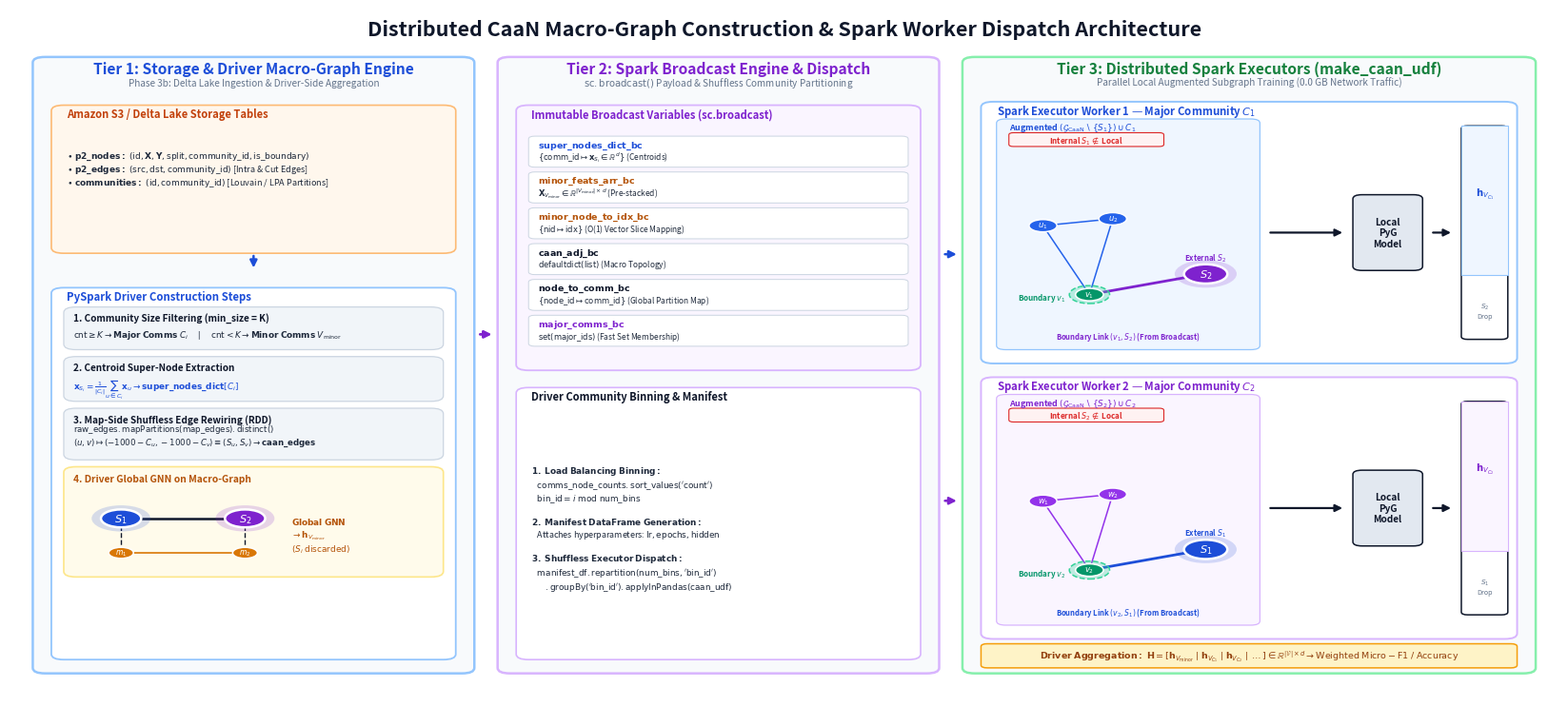

Here is the Python script that generated this plot:
#!/usr/bin/env python3
"""
create_caan_distributed_pipeline_figure.py
══════════════════════════════════════════════════════════════════════════════
Publication-Grade Architecture Diagram showing EXACTLY how the EMO / CaaN
codebase builds the Macro-Graph and distributes it across Spark workers:

  Tier 1: Delta Lake Storage & Driver Macro-Graph Construction (Phase 3b)
  Tier 2: Spark Context Broadcast Engine & Shuffless Community Dispatch
  Tier 3: Distributed Spark Executors (Local Augmented Subgraph Training)
  Tier 4: Driver-Side Embedding & Metric Aggregation
══════════════════════════════════════════════════════════════════════════════
"""

from pathlib import Path
import matplotlib
matplotlib.use("Agg")
import matplotlib.pyplot as plt
from matplotlib.patches import FancyBboxPatch, FancyArrowPatch, Circle, Rectangle

OUT_DIR = Path("results/figures")
OVERLEAF_DIR = Path("overleaf/results/figures")
OUT_DIR.mkdir(parents=True, exist_ok=True)
OVERLEAF_DIR.mkdir(parents=True, exist_ok=True)

# ── Color Tokens ─────────────────────────────────────────────────────────────
CLR_BG          = "#FFFFFF"
CLR_DARK        = "#0F172A"   # Slate 900
CLR_TEXT        = "#1E293B"   # Slate 800
CLR_MUTED       = "#64748B"   # Slate 500
CLR_BORDER      = "#CBD5E1"   # Slate 300
CLR_PANEL_BG    = "#F8FAFC"   # Slate 50

# Component Colors
CLR_S3_BG       = "#FFF7ED"   # Orange 50 (AWS S3)
CLR_S3_BORDER   = "#FDBA74"   # Orange 300
CLR_S3_HDR      = "#C2410C"   # Orange 700

CLR_DRIVER_BG   = "#EFF6FF"   # Blue 50
CLR_DRIVER_BD   = "#93C5FD"   # Blue 300
CLR_DRIVER_HDR  = "#1D4ED8"   # Blue 700

CLR_BC_BG       = "#FAF5FF"   # Purple 50
CLR_BC_BD       = "#D8B4FE"   # Purple 300
CLR_BC_HDR      = "#7E22CE"   # Purple 700

CLR_EXEC_BG     = "#F0FDF4"   # Emerald 50
CLR_EXEC_BD     = "#86EFAC"   # Emerald 300
CLR_EXEC_HDR    = "#15803D"   # Emerald 700

# Community & Super-Node Colors
CLR_C1_BG       = "#EFF6FF"   # Blue 50
CLR_C1_NODE     = "#2563EB"   # Blue 600
CLR_C1_SUPER    = "#1D4ED8"   # Blue 700
CLR_C1_BORDER   = "#93C5FD"   # Blue 300

CLR_C2_BG       = "#FAF5FF"   # Purple 50
CLR_C2_NODE     = "#9333EA"   # Purple 600
CLR_C2_SUPER    = "#7E22CE"   # Purple 700
CLR_C2_BORDER   = "#D8B4FE"   # Purple 300

CLR_MIN_BG      = "#FFFBEB"   # Amber 50
CLR_MIN_NODE    = "#D97706"   # Amber 600
CLR_MIN_BORDER  = "#FDE68A"   # Amber 200

CLR_BND_NODE    = "#059669"   # Emerald 600
CLR_BND_RING    = "#34D399"   # Emerald 400
CLR_CUT_LINE    = "#DC2626"   # Red 600


def _draw_box(ax, xy, w, h, fc="#FFFFFF", ec="#CBD5E1", lw=1.3, radius=0.008, zorder=1):
    box = FancyBboxPatch(xy, w, h,
                         boxstyle=f"round,pad=0,rounding_size={radius}",
                         facecolor=fc, edgecolor=ec, linewidth=lw, zorder=zorder)
    ax.add_patch(box)
    return box


def _draw_arrow(ax, start, end, color="#0F172A", lw=1.5, style="-|>",
                connectionstyle="arc3,rad=0.0", ls="-", zorder=5):
    arr = FancyArrowPatch(start, end, arrowstyle=style,
                          connectionstyle=connectionstyle,
                          color=color, linewidth=lw, linestyle=ls,
                          mutation_scale=11, zorder=zorder)
    ax.add_patch(arr)
    return arr


def _draw_node(ax, pt, color, label="", zorder=6, r=0.011, text_color="#FFFFFF",
               ring_color=None, ring_r=0.015, font_size=7.0):
    if ring_color:
        c_ring = Circle(pt, ring_r, facecolor=ring_color, edgecolor="none", alpha=0.30, zorder=zorder-1)
        ax.add_patch(c_ring)
        c_ring_b = Circle(pt, ring_r, facecolor="none", edgecolor=ring_color, lw=1.1, ls="--", zorder=zorder)
        ax.add_patch(c_ring_b)
    c = Circle(pt, r, facecolor=color, edgecolor="#FFFFFF", lw=1.1, zorder=zorder)
    ax.add_patch(c)
    if label:
        ax.text(pt[0], pt[1], label, color=text_color, fontsize=font_size,
                fontweight="bold", ha="center", va="center", zorder=zorder+1)


def _draw_super_node(ax, pt, color, label="", zorder=6, r=0.018, text_color="#FFFFFF"):
    c_glow = Circle(pt, r + 0.006, facecolor=color, alpha=0.18, zorder=zorder-1)
    ax.add_patch(c_glow)
    c = Circle(pt, r, facecolor=color, edgecolor="#FFFFFF", lw=1.8, zorder=zorder)
    ax.add_patch(c)
    if label:
        ax.text(pt[0], pt[1], label, color=text_color, fontsize=8.2,
                fontweight="bold", ha="center", va="center", zorder=zorder+1)


def generate_distributed_pipeline_figure():
    fig, ax = plt.subplots(figsize=(21.0, 9.4), dpi=300)
    ax.set_xlim(0, 1)
    ax.set_ylim(0, 1)
    ax.axis("off")

    # Main Header
    ax.text(0.50, 0.970, "Distributed CaaN Macro-Graph Construction & Spark Worker Dispatch Architecture",
            fontsize=15.5, fontweight="bold", color=CLR_DARK, ha="center", va="center")

    # ══════════════════════════════════════════════════════════════════════════
    # TIER 1: STORAGE & DRIVER MACRO-GRAPH CONSTRUCTION (Left Column)
    # ══════════════════════════════════════════════════════════════════════════
    t1_x, t1_y, t1_w, t1_h = 0.015, 0.035, 0.285, 0.895
    _draw_box(ax, (t1_x, t1_y), t1_w, t1_h, fc=CLR_PANEL_BG, ec=CLR_DRIVER_BD, lw=1.8)
    ax.text(t1_x + t1_w/2, t1_y + t1_h - 0.024, "Tier 1: Storage & Driver Macro-Graph Engine",
            fontsize=11.2, fontweight="bold", color=CLR_DRIVER_HDR, ha="center")
    ax.text(t1_x + t1_w/2, t1_y + t1_h - 0.042, "Phase 3b: Delta Lake Ingestion & Driver-Side Aggregation",
            fontsize=7.2, color=CLR_MUTED, ha="center")

    # 1. Delta Lake Tables Box
    s3_bx, s3_by, s3_bw, s3_bh = t1_x + 0.012, t1_y + 0.610, t1_w - 0.024, 0.215
    _draw_box(ax, (s3_bx, s3_by), s3_bw, s3_bh, fc=CLR_S3_BG, ec=CLR_S3_BORDER, lw=1.2)
    ax.text(s3_bx + 0.010, s3_by + s3_bh - 0.018, "Amazon S3 / Delta Lake Storage Tables",
            fontsize=8.0, fontweight="bold", color=CLR_S3_HDR)
    
    tables_info = (
        r"$\bullet\;\mathbf{p2\_nodes:}\;(\mathrm{id}, \mathbf{X}, \mathbf{Y}, \mathrm{split}, \mathrm{community\_id}, \mathrm{is\_boundary})$" "\n"
        r"$\bullet\;\mathbf{p2\_edges:}\;(\mathrm{src}, \mathrm{dst}, \mathrm{community\_id})$ [Intra & Cut Edges]" "\n"
        r"$\bullet\;\mathbf{communities:}\;(\mathrm{id}, \mathrm{community\_id})$ [Louvain / LPA Partitions]"
    )
    ax.text(s3_bx + 0.010, s3_by + s3_bh - 0.065, tables_info, fontsize=6.5, color=CLR_TEXT, va="top")

    # Spark Ingestion Arrow
    _draw_arrow(ax, (s3_bx + s3_bw/2, s3_by), (s3_bx + s3_bw/2, s3_by - 0.025), color=CLR_DRIVER_HDR, lw=1.8)

    # 2. Driver Macro-Graph Assembly Engine
    dr_bx, dr_by, dr_bw, dr_bh = t1_x + 0.012, t1_y + 0.020, t1_w - 0.024, 0.540
    _draw_box(ax, (dr_bx, dr_by), dr_bw, dr_bh, fc="#FFFFFF", ec=CLR_DRIVER_BD, lw=1.3)
    ax.text(dr_bx + 0.010, dr_by + dr_bh - 0.018, "PySpark Driver Construction Steps",
            fontsize=8.2, fontweight="bold", color=CLR_DRIVER_HDR)

    # Step 1: Partition Filtering Card
    c1_y = dr_by + dr_bh - 0.090
    _draw_box(ax, (dr_bx + 0.008, c1_y), dr_bw - 0.016, 0.062, fc="#F1F5F9", ec=CLR_BORDER, lw=0.9)
    ax.text(dr_bx + 0.014, c1_y + 0.042, "1. Community Size Filtering (min_size = K)", fontsize=7.2, fontweight="bold", color=CLR_DARK)
    ax.text(dr_bx + 0.014, c1_y + 0.018, r"$\mathrm{cnt} \geq K \rightarrow \mathbf{Major\;Comms}\;C_i \quad\mid\quad \mathrm{cnt} < K \rightarrow \mathbf{Minor\;Comms}\;V_{\mathrm{minor}}$",
            fontsize=6.4, color=CLR_TEXT)

    # Step 2: Centroid Feature Aggregation
    c2_y = c1_y - 0.075
    _draw_box(ax, (dr_bx + 0.008, c2_y), dr_bw - 0.016, 0.065, fc="#F1F5F9", ec=CLR_BORDER, lw=0.9)
    ax.text(dr_bx + 0.014, c2_y + 0.045, "2. Centroid Super-Node Extraction", fontsize=7.2, fontweight="bold", color=CLR_DARK)
    ax.text(dr_bx + 0.014, c2_y + 0.018, r"$\mathbf{x}_{S_i} = \frac{1}{|C_i|}\sum_{u \in C_i} \mathbf{x}_u \rightarrow \mathbf{super\_nodes\_dict}[C_i]$",
            fontsize=6.4, color=CLR_C1_SUPER)

    # Step 3: Shuffless Map-Side Macro Edge Mapping
    c3_y = c2_y - 0.085
    _draw_box(ax, (dr_bx + 0.008, c3_y), dr_bw - 0.016, 0.075, fc="#F1F5F9", ec=CLR_BORDER, lw=0.9)
    ax.text(dr_bx + 0.014, c3_y + 0.054, "3. Map-Side Shuffless Edge Rewiring (RDD)", fontsize=7.2, fontweight="bold", color=CLR_DARK)
    ax.text(dr_bx + 0.014, c3_y + 0.022,
            r"$\mathrm{raw\_edges.mapPartitions(map\_edges).distinct()}$" "\n"
            r"$(u, v) \mapsto (-1000 - C_u, -1000 - C_v) \equiv (S_u, S_v) \rightarrow \mathbf{caan\_edges}$",
            fontsize=6.2, color=CLR_TEXT)

    # Step 4: Driver-Side Minor Global GNN Training
    c4_y = c3_y - 0.170
    _draw_box(ax, (dr_bx + 0.008, c4_y), dr_bw - 0.016, 0.160, fc=CLR_MIN_BG, ec=CLR_MIN_BORDER, lw=1.2)
    ax.text(dr_bx + 0.014, c4_y + 0.138, "4. Driver Global GNN on Macro-Graph", fontsize=7.4, fontweight="bold", color="#B45309")
    
    # Mini Macro-Graph Graphic
    mg_s1 = (dr_bx + 0.045, c4_y + 0.085)
    mg_s2 = (dr_bx + 0.125, c4_y + 0.085)
    mg_m1 = (dr_bx + 0.045, c4_y + 0.035)
    mg_m2 = (dr_bx + 0.125, c4_y + 0.035)
    
    ax.plot([mg_s1[0], mg_s2[0]], [mg_s1[1], mg_s2[1]], color=CLR_DARK, lw=1.8, zorder=3)
    ax.plot([mg_m1[0], mg_m2[0]], [mg_m1[1], mg_m2[1]], color=CLR_MIN_NODE, lw=1.2, zorder=3)
    ax.plot([mg_s1[0], mg_m1[0]], [mg_s1[1], mg_m1[1]], color=CLR_DARK, lw=1.0, ls="--", zorder=3)
    ax.plot([mg_s2[0], mg_m2[0]], [mg_s2[1], mg_m2[1]], color=CLR_DARK, lw=1.0, ls="--", zorder=3)
    
    _draw_super_node(ax, mg_s1, CLR_C1_SUPER, "$S_1$", r=0.013)
    _draw_super_node(ax, mg_s2, CLR_C2_SUPER, "$S_2$", r=0.013)
    _draw_node(ax, mg_m1, CLR_MIN_NODE, "$m_1$", r=0.008, font_size=5.5)
    _draw_node(ax, mg_m2, CLR_MIN_NODE, "$m_2$", r=0.008, font_size=5.5)

    ax.text(dr_bx + 0.155, c4_y + 0.060,
            r"$\mathbf{Global\;GNN}$" "\n"
            r"$\rightarrow \mathbf{h}_{V_{\mathrm{minor}}}$" "\n"
            r"$(S_i \text{ discarded})$",
            fontsize=6.4, fontweight="bold", color="#B45309", va="center")

    # ══════════════════════════════════════════════════════════════════════════
    # TIER 2: SPARK BROADCAST ENGINE & DISPATCH (Center Column)
    # ══════════════════════════════════════════════════════════════════════════
    t2_x, t2_y, t2_w, t2_h = 0.315, 0.035, 0.285, 0.895
    _draw_box(ax, (t2_x, t2_y), t2_w, t2_h, fc=CLR_PANEL_BG, ec=CLR_BC_BD, lw=1.8)
    ax.text(t2_x + t2_w/2, t2_y + t2_h - 0.024, "Tier 2: Spark Broadcast Engine & Dispatch",
            fontsize=11.2, fontweight="bold", color=CLR_BC_HDR, ha="center")
    ax.text(t2_x + t2_w/2, t2_y + t2_h - 0.042, r"$\mathrm{sc.broadcast()}$ Payload & Shuffless Community Partitioning",
            fontsize=7.2, color=CLR_MUTED, ha="center")

    # 1. Broadcast Payload Container
    bc_bx, bc_by, bc_bw, bc_bh = t2_x + 0.012, t2_y + 0.440, t2_w - 0.024, 0.385
    _draw_box(ax, (bc_bx, bc_by), bc_bw, bc_bh, fc=CLR_BC_BG, ec=CLR_BC_BD, lw=1.3)
    ax.text(bc_bx + 0.010, bc_by + bc_bh - 0.018, "Immutable Broadcast Variables (sc.broadcast)",
            fontsize=8.0, fontweight="bold", color=CLR_BC_HDR)

    bc_items = [
        (r"$\mathbf{super\_nodes\_dict\_bc}$", r"$\{\mathrm{comm\_id} \mapsto \mathbf{x}_{S_i} \in \mathbb{R}^d\}$ (Centroids)", CLR_C1_SUPER),
        (r"$\mathbf{minor\_feats\_arr\_bc}$", r"$\mathbf{X}_{V_{\mathrm{minor}}} \in \mathbb{R}^{|V_{\mathrm{minor}}| \times d}$ (Pre-stacked)", "#B45309"),
        (r"$\mathbf{minor\_node\_to\_idx\_bc}$", r"$\{\mathrm{nid} \mapsto \mathrm{idx}\}$ (O(1) Vector Slice Mapping)", "#B45309"),
        (r"$\mathbf{caan\_adj\_bc}$", r"$\mathrm{defaultdict}(\mathrm{list})$ (Macro Topology)", CLR_DARK),
        (r"$\mathbf{node\_to\_comm\_bc}$", r"$\{\mathrm{node\_id} \mapsto \mathrm{comm\_id}\}$ (Global Partition Map)", CLR_DARK),
        (r"$\mathbf{major\_comms\_bc}$", r"$\mathrm{set}(\mathrm{major\_ids})$ (Fast Set Membership)", CLR_C2_SUPER)
    ]
    cur_y = bc_by + bc_bh - 0.045
    for tag, desc, clr_t in bc_items:
        _draw_box(ax, (bc_bx + 0.008, cur_y - 0.045), bc_bw - 0.016, 0.045, fc="#FFFFFF", ec=CLR_BORDER, lw=0.7, radius=0.004)
        ax.text(bc_bx + 0.014, cur_y - 0.016, tag, fontsize=6.8, fontweight="bold", color=clr_t)
        ax.text(bc_bx + 0.014, cur_y - 0.034, desc, fontsize=6.0, color=CLR_TEXT)
        cur_y -= 0.052

    # Connect Tier 1 to Tier 2
    _draw_arrow(ax, (t1_x + t1_w + 0.002, t1_y + t1_h * 0.55), (t2_x - 0.002, t2_y + t2_h * 0.55),
                color=CLR_BC_HDR, lw=2.0, style="-|>")

    # 2. Shuffless Community Binning & Dispatch Box
    bin_bx, bin_by, bin_bw, bin_bh = t2_x + 0.012, t2_y + 0.020, t2_w - 0.024, 0.395
    _draw_box(ax, (bin_bx, bin_by), bin_bw, bin_bh, fc="#FFFFFF", ec=CLR_BC_BD, lw=1.2)
    ax.text(bin_bx + 0.010, bin_by + bin_bh - 0.018, "Driver Community Binning & Manifest",
            fontsize=8.0, fontweight="bold", color=CLR_DARK)
    
    bin_text = (
        r"$\mathbf{1.\;Load\;Balancing\;Binning:}$" "\n"
        r"   $\mathrm{comms\_node\_counts.sort\_values('count')}$" "\n"
        r"   $\mathrm{bin\_id} = i \ \mathrm{mod} \ \mathrm{num\_bins}$" "\n\n"
        r"$\mathbf{2.\;Manifest\;DataFrame\;Generation:}$" "\n"
        r"   Attaches hyperparameters: $\mathrm{lr}, \mathrm{epochs}, \mathrm{hidden}$" "\n\n"
        r"$\mathbf{3.\;Shuffless\;Executor\;Dispatch:}$" "\n"
        r"   $\mathrm{manifest\_df.repartition(num\_bins, 'bin\_id')}$" "\n"
        r"   $\quad.\mathrm{groupBy('bin\_id').applyInPandas(caan\_udf)}$"
    )
    ax.text(bin_bx + 0.010, bin_by + 0.190, bin_text, fontsize=6.4, color=CLR_TEXT, va="center")

    # ══════════════════════════════════════════════════════════════════════════
    # TIER 3: DISTRIBUTED WORKERS (Right Column)
    # ══════════════════════════════════════════════════════════════════════════
    t3_x, t3_y, t3_w, t3_h = 0.615, 0.035, 0.370, 0.895
    _draw_box(ax, (t3_x, t3_y), t3_w, t3_h, fc=CLR_PANEL_BG, ec=CLR_EXEC_BD, lw=1.8)
    ax.text(t3_x + t3_w/2, t3_y + t3_h - 0.024, "Tier 3: Distributed Spark Executors (make_caan_udf)",
            fontsize=11.2, fontweight="bold", color=CLR_EXEC_HDR, ha="center")
    ax.text(t3_x + t3_w/2, t3_y + t3_h - 0.042, "Parallel Local Augmented Subgraph Training (0.0 GB Network Traffic)",
            fontsize=7.2, color=CLR_MUTED, ha="center")

    # Connect Tier 2 to Tier 3 (2 arrows into Worker 1 and Worker 2)
    _draw_arrow(ax, (t2_x + t2_w + 0.002, t2_y + t2_h * 0.68), (t3_x - 0.002, t3_y + t3_h * 0.68),
                color=CLR_C1_SUPER, lw=1.8, style="-|>")
    _draw_arrow(ax, (t2_x + t2_w + 0.002, t2_y + t2_h * 0.28), (t3_x - 0.002, t3_y + t3_h * 0.28),
                color=CLR_C2_SUPER, lw=1.8, style="-|>")

    # ── Executor Worker 1 (Community C1) ──────────────────────────────────────
    w1_bx, w1_by, w1_bw, w1_bh = t3_x + 0.012, t3_y + 0.450, t3_w - 0.024, 0.380
    _draw_box(ax, (w1_bx, w1_by), w1_bw, w1_bh, fc="#FFFFFF", ec=CLR_C1_BORDER, lw=1.4)
    ax.text(w1_bx + 0.010, w1_by + w1_bh - 0.018, "Spark Executor Worker 1 — Major Community $C_1$",
            fontsize=8.2, fontweight="bold", color=CLR_C1_SUPER)

    # Subgraph construction visual in Worker 1
    w1_sg_x, w1_sg_y = w1_bx + 0.010, w1_by + 0.020
    w1_sg_w, w1_sg_h = 0.170, w1_bh - 0.045
    _draw_box(ax, (w1_sg_x, w1_sg_y), w1_sg_w, w1_sg_h, fc=CLR_C1_BG, ec=CLR_C1_BORDER, lw=0.9, radius=0.006)
    ax.text(w1_sg_x + 0.008, w1_sg_y + w1_sg_h - 0.016, r"Augmented $(\mathcal{G}_{\mathrm{CaaN}} \setminus \{S_1\}) \cup C_1$",
            fontsize=6.4, fontweight="bold", color=CLR_C1_SUPER)
    
    # Internal exclusion badge
    _draw_box(ax, (w1_sg_x + 0.008, w1_sg_y + w1_sg_h - 0.040), 0.100, 0.020, fc="#FEF2F2", ec=CLR_CUT_LINE, lw=0.8, radius=0.003)
    ax.text(w1_sg_x + 0.058, w1_sg_y + w1_sg_h - 0.030, r"Internal $S_1 \notin$ Local", fontsize=5.8, fontweight="bold", color=CLR_CUT_LINE, ha="center", va="center")

    # Local nodes
    w1_u1, w1_u2, w1_v1 = (w1_sg_x + 0.030, w1_sg_y + 0.180), (w1_sg_x + 0.075, w1_sg_y + 0.190), (w1_sg_x + 0.060, w1_sg_y + 0.080)
    w1_s2 = (w1_sg_x + 0.135, w1_sg_y + 0.110)
    
    for pa, pb in [(w1_u1, w1_u2), (w1_u1, w1_v1), (w1_u2, w1_v1)]:
        ax.plot([pa[0], pb[0]], [pa[1], pb[1]], color=CLR_C1_NODE, lw=1.1, zorder=3)
    ax.plot([w1_v1[0], w1_s2[0]], [w1_v1[1], w1_s2[1]], color=CLR_C2_SUPER, lw=2.0, zorder=4)
    
    _draw_node(ax, w1_u1, CLR_C1_NODE, "$u_1$", r=0.009, font_size=6.0)
    _draw_node(ax, w1_u2, CLR_C1_NODE, "$u_2$", r=0.009, font_size=6.0)
    _draw_node(ax, w1_v1, CLR_BND_NODE, "$v_1$", r=0.009, font_size=6.0, ring_color=CLR_BND_RING, ring_r=0.013)
    _draw_super_node(ax, w1_s2, CLR_C2_SUPER, "$S_2$", r=0.014)
    
    ax.text(w1_v1[0] - 0.015, w1_v1[1] - 0.008, "Boundary $v_1$", fontsize=5.8, fontweight="bold", color=CLR_BND_NODE, ha="right")
    ax.text(w1_s2[0], w1_s2[1] + 0.020, "External $S_2$", fontsize=5.6, fontweight="bold", color=CLR_C2_SUPER, ha="center")
    ax.text(w1_sg_x + w1_sg_w/2, w1_sg_y + 0.015, "Boundary Link $(v_1, S_2)$ (From Broadcast)", fontsize=5.5, fontweight="bold", color=CLR_C2_SUPER, ha="center")

    # Local GNN Model Box
    _draw_arrow(ax, (w1_sg_x + w1_sg_w + 0.005, w1_by + w1_bh/2), (w1_bx + 0.235, w1_by + w1_bh/2), color=CLR_DARK, lw=1.6)
    _draw_box(ax, (w1_bx + 0.240, w1_by + w1_bh/2 - 0.055), 0.045, 0.110, fc="#E2E8F0", ec=CLR_DARK, lw=1.1, radius=0.006)
    ax.text(w1_bx + 0.2625, w1_by + w1_bh/2, "Local\nPyG\nModel", fontsize=7.2, fontweight="bold", color=CLR_DARK, ha="center", va="center")

    # Local Output Embeddings
    _draw_arrow(ax, (w1_bx + 0.290, w1_by + w1_bh/2), (w1_bx + 0.305, w1_by + w1_bh/2), color=CLR_DARK, lw=1.6)
    _draw_box(ax, (w1_bx + 0.310, w1_by + 0.035), 0.030, w1_bh - 0.070, fc="#FFFFFF", ec=CLR_DARK, lw=1.1, radius=0.004)
    rect_e1 = Rectangle((w1_bx + 0.310, w1_by + 0.035 + (w1_bh - 0.070)*0.30), 0.030, (w1_bh - 0.070)*0.70, facecolor=CLR_C1_BG, edgecolor=CLR_C1_BORDER, lw=0.8)
    ax.add_patch(rect_e1)
    ax.text(w1_bx + 0.325, w1_by + w1_bh * 0.65, r"$\mathbf{h}_{V_{C_1}}$", fontsize=7.2, fontweight="bold", color=CLR_C1_SUPER, ha="center", va="center")
    ax.text(w1_bx + 0.325, w1_by + w1_bh * 0.20, "$S_2$\nDrop", fontsize=5.2, color=CLR_MUTED, ha="center", va="center")

    # ── Executor Worker 2 (Community C2) ──────────────────────────────────────
    w2_bx, w2_by, w2_bw, w2_bh = t3_x + 0.012, t3_y + 0.050, t3_w - 0.024, 0.380
    _draw_box(ax, (w2_bx, w2_by), w2_bw, w2_bh, fc="#FFFFFF", ec=CLR_C2_BORDER, lw=1.4)
    ax.text(w2_bx + 0.010, w2_by + w2_bh - 0.018, "Spark Executor Worker 2 — Major Community $C_2$",
            fontsize=8.2, fontweight="bold", color=CLR_C2_SUPER)

    # Subgraph construction visual in Worker 2
    w2_sg_x, w2_sg_y = w2_bx + 0.010, w2_by + 0.020
    w2_sg_w, w2_sg_h = 0.170, w2_bh - 0.045
    _draw_box(ax, (w2_sg_x, w2_sg_y), w2_sg_w, w2_sg_h, fc=CLR_C2_BG, ec=CLR_C2_BORDER, lw=0.9, radius=0.006)
    ax.text(w2_sg_x + 0.008, w2_sg_y + w2_sg_h - 0.016, r"Augmented $(\mathcal{G}_{\mathrm{CaaN}} \setminus \{S_2\}) \cup C_2$",
            fontsize=6.4, fontweight="bold", color=CLR_C2_SUPER)
    
    # Internal exclusion badge
    _draw_box(ax, (w2_sg_x + 0.008, w2_sg_y + w2_sg_h - 0.040), 0.100, 0.020, fc="#FEF2F2", ec=CLR_CUT_LINE, lw=0.8, radius=0.003)
    ax.text(w2_sg_x + 0.058, w2_sg_y + w2_sg_h - 0.030, r"Internal $S_2 \notin$ Local", fontsize=5.8, fontweight="bold", color=CLR_CUT_LINE, ha="center", va="center")

    # Local nodes
    w2_w1, w2_w2, w2_v2 = (w2_sg_x + 0.030, w2_sg_y + 0.180), (w2_sg_x + 0.075, w2_sg_y + 0.190), (w2_sg_x + 0.060, w2_sg_y + 0.080)
    w2_s1 = (w2_sg_x + 0.135, w2_sg_y + 0.110)
    
    for pa, pb in [(w2_w1, w2_w2), (w2_w1, w2_v2), (w2_w2, w2_v2)]:
        ax.plot([pa[0], pb[0]], [pa[1], pb[1]], color=CLR_C2_NODE, lw=1.1, zorder=3)
    ax.plot([w2_v2[0], w2_s1[0]], [w2_v2[1], w2_s1[1]], color=CLR_C1_SUPER, lw=2.0, zorder=4)
    
    _draw_node(ax, w2_w1, CLR_C2_NODE, "$w_1$", r=0.009, font_size=6.0)
    _draw_node(ax, w2_w2, CLR_C2_NODE, "$w_2$", r=0.009, font_size=6.0)
    _draw_node(ax, w2_v2, CLR_BND_NODE, "$v_2$", r=0.009, font_size=6.0, ring_color=CLR_BND_RING, ring_r=0.013)
    _draw_super_node(ax, w2_s1, CLR_C1_SUPER, "$S_1$", r=0.014)
    
    ax.text(w2_v2[0] - 0.015, w2_v2[1] - 0.008, "Boundary $v_2$", fontsize=5.8, fontweight="bold", color=CLR_BND_NODE, ha="right")
    ax.text(w2_s1[0], w2_s1[1] + 0.020, "External $S_1$", fontsize=5.6, fontweight="bold", color=CLR_C1_SUPER, ha="center")
    ax.text(w2_sg_x + w2_sg_w/2, w2_sg_y + 0.015, "Boundary Link $(v_2, S_1)$ (From Broadcast)", fontsize=5.5, fontweight="bold", color=CLR_C1_SUPER, ha="center")

    # Local GNN Model Box
    _draw_arrow(ax, (w2_sg_x + w2_sg_w + 0.005, w2_by + w2_bh/2), (w2_bx + 0.235, w2_by + w2_bh/2), color=CLR_DARK, lw=1.6)
    _draw_box(ax, (w2_bx + 0.240, w2_by + w2_bh/2 - 0.055), 0.045, 0.110, fc="#E2E8F0", ec=CLR_DARK, lw=1.1, radius=0.006)
    ax.text(w2_bx + 0.2625, w2_by + w2_bh/2, "Local\nPyG\nModel", fontsize=7.2, fontweight="bold", color=CLR_DARK, ha="center", va="center")

    # Local Output Embeddings
    _draw_arrow(ax, (w2_bx + 0.290, w2_by + w2_bh/2), (w2_bx + 0.305, w2_by + w2_bh/2), color=CLR_DARK, lw=1.6)
    _draw_box(ax, (w2_bx + 0.310, w2_by + 0.035), 0.030, w2_bh - 0.070, fc="#FFFFFF", ec=CLR_DARK, lw=1.1, radius=0.004)
    rect_e2 = Rectangle((w2_bx + 0.310, w2_by + 0.035 + (w2_bh - 0.070)*0.30), 0.030, (w2_bh - 0.070)*0.70, facecolor=CLR_C2_BG, edgecolor=CLR_C2_BORDER, lw=0.8)
    ax.add_patch(rect_e2)
    ax.text(w2_bx + 0.325, w2_by + w2_bh * 0.65, r"$\mathbf{h}_{V_{C_2}}$", fontsize=7.2, fontweight="bold", color=CLR_C2_SUPER, ha="center", va="center")
    ax.text(w2_bx + 0.325, w2_by + w2_bh * 0.20, "$S_1$\nDrop", fontsize=5.2, color=CLR_MUTED, ha="center", va="center")

    # Final Driver Collection Banner at Bottom
    agg_bx, agg_by, agg_bw, agg_bh = t3_x + 0.012, t3_y + 0.008, t3_w - 0.024, 0.035
    _draw_box(ax, (agg_bx, agg_by), agg_bw, agg_bh, fc="#FEF3C7", ec="#F59E0B", lw=1.1, radius=0.004)
    ax.text(agg_bx + agg_bw/2, agg_by + agg_bh/2,
            r"$\mathbf{Driver\;Aggregation:}\;\mathbf{H} = [\mathbf{h}_{V_{\mathrm{minor}}} \mid \mathbf{h}_{V_{C_1}} \mid \mathbf{h}_{V_{C_2}} \mid \dots] \in \mathbb{R}^{|\mathcal{V}| \times d} \rightarrow \mathrm{Weighted\;Micro-F1\;/\;Accuracy}$",
            fontsize=6.8, fontweight="bold", color="#92400E", ha="center", va="center")

    out_pdf = OUT_DIR / "caan_distributed_pipeline.pdf"
    out_png = OUT_DIR / "caan_distributed_pipeline.png"
    plt.savefig(out_pdf, bbox_inches="tight", dpi=300)
    plt.savefig(out_png, bbox_inches="tight", dpi=300)
    plt.savefig(OVERLEAF_DIR / "caan_distributed_pipeline.pdf", bbox_inches="tight", dpi=300)
    plt.savefig(OVERLEAF_DIR / "caan_distributed_pipeline.png", bbox_inches="tight", dpi=300)
    plt.close()
    print(f"✓ Generated Distributed Pipeline Figure: {out_pdf}")


if __name__ == "__main__":
    generate_distributed_pipeline_figure()
